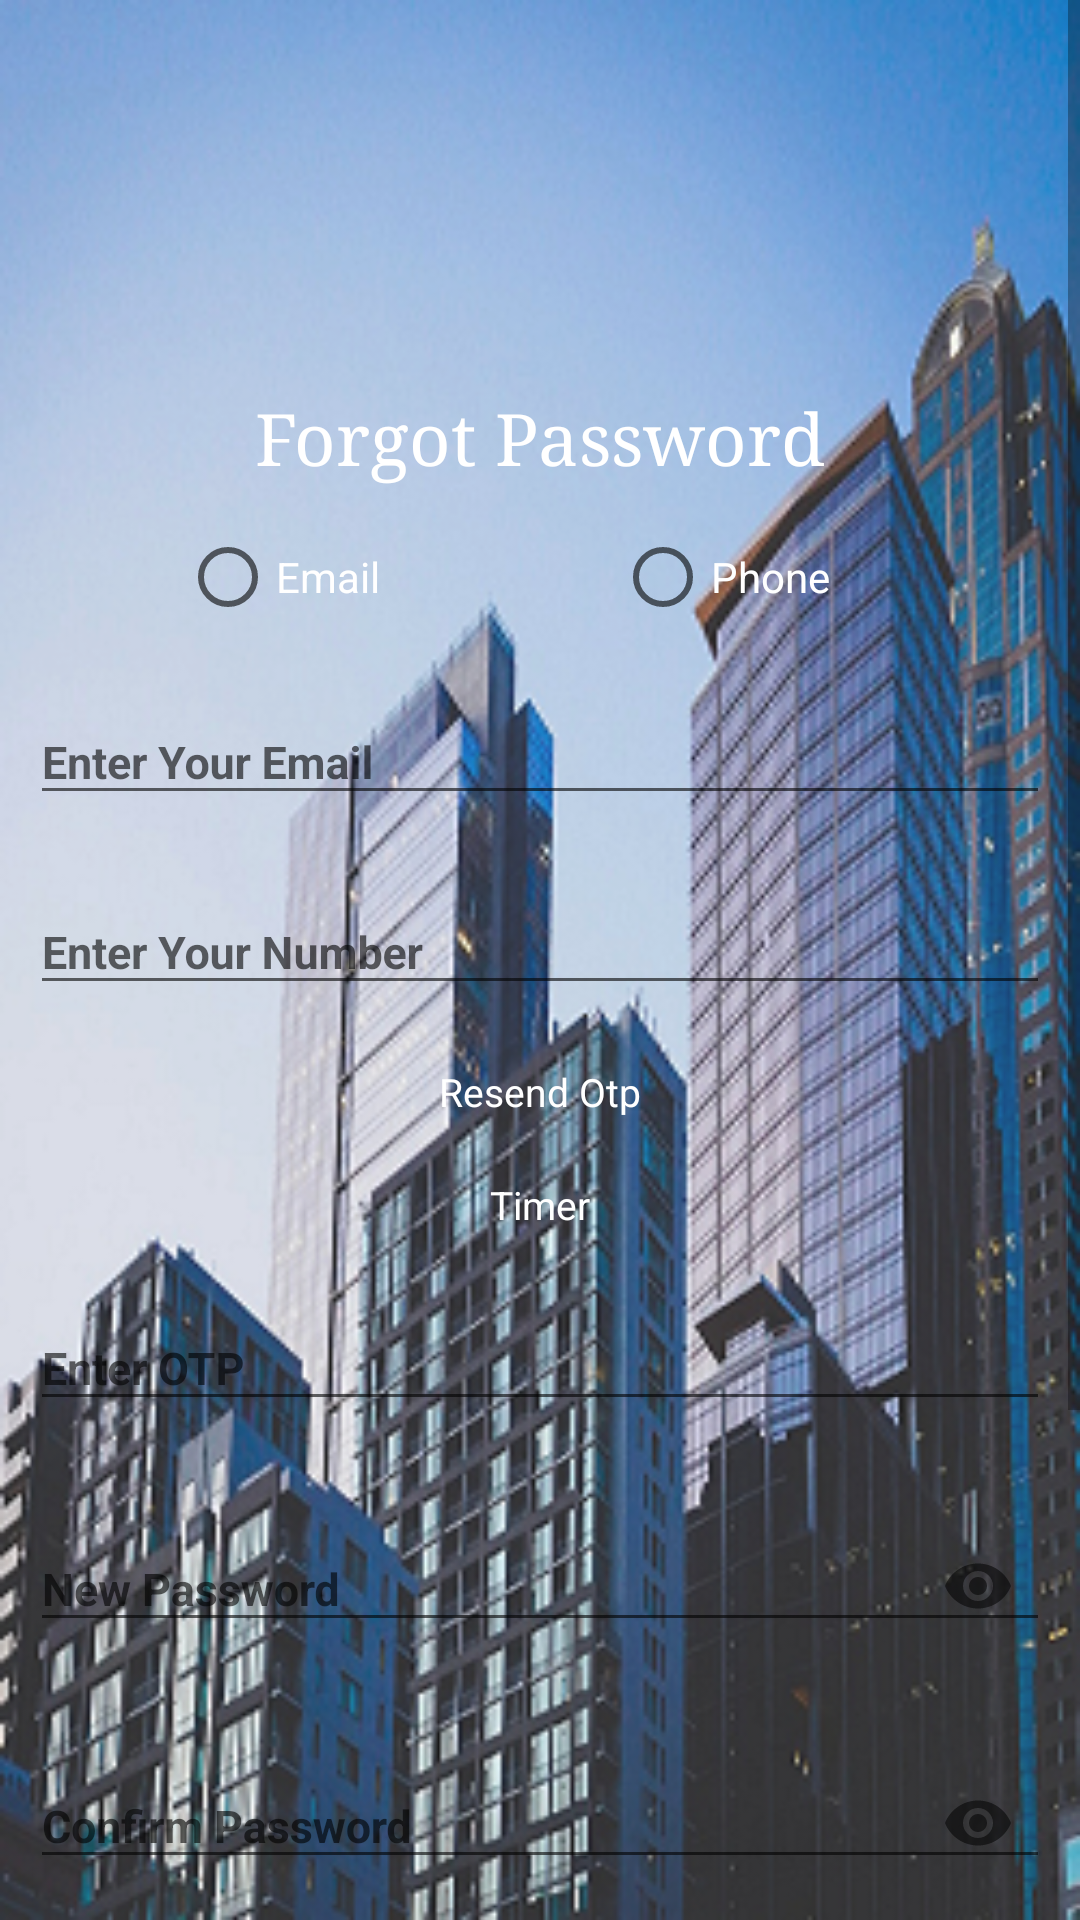

Write the Android layout XML for this screen, with the resource values it uses.
<!-- AndroidManifest.xml: application theme AppTheme -->
<!-- res/layout/activity_forgot_password.xml -->
<?xml version="1.0" encoding="utf-8"?>
<RelativeLayout xmlns:android="http://schemas.android.com/apk/res/android"
    xmlns:app="http://schemas.android.com/apk/res-auto"
    xmlns:tools="http://schemas.android.com/tools"
    android:layout_width="match_parent"
    android:layout_height="match_parent"
    android:background="@color/white"
    tools:context=".Avtivities.ForgotPassword">
    <LinearLayout
        android:layout_width="match_parent"
        android:layout_height="match_parent"
        android:alpha="0.9"
        android:background="@drawable/ic_vertical_banner"
        android:orientation="vertical" />


    <ScrollView
        android:layout_width="match_parent"
        android:layout_height="wrap_content">
    <LinearLayout
        android:orientation="vertical"
        android:layout_width="match_parent"
        android:layout_height="match_parent">





            <LinearLayout
                android:layout_marginTop="110dp"
                android:orientation="vertical"
                android:layout_width="match_parent"
                android:layout_height="wrap_content">











                <TextView
                    android:textColor="@android:color/white"
                    android:textStyle="normal"
                    android:textSize="24sp"
                    android:paddingTop="20dp"
                    android:fontFamily="serif"
                    android:gravity="center"
                    android:layout_width="match_parent"
                    android:layout_height="wrap_content"
                    android:text="Forgot Password"/>

                <LinearLayout
                    android:id="@+id/radio"
                    android:layout_marginTop="15dp"
                    android:layout_marginStart="10dp"
                    android:layout_marginEnd="10dp"
                    android:orientation="vertical"
                    android:layout_width="match_parent"
                    android:layout_height="wrap_content">
                    <RadioGroup
                        android:layout_gravity="center"
                        android:paddingLeft="50dp"
                        android:gravity="center"
                        android:orientation="horizontal"
                        android:layout_width="match_parent"
                        android:layout_height="wrap_content">
                        <RadioButton
                            android:layout_weight="1"
                            android:textColor="@android:color/white"
                            android:text="Email"
                            android:id="@+id/emailr"
                            android:layout_width="match_parent"
                            android:layout_height="wrap_content"/>
                        <RadioButton
                            android:layout_weight="1"
                            android:textColor="@android:color/white"
                            android:text="Phone"
                            android:id="@+id/mobiler"
                            android:layout_width="match_parent"
                            android:layout_height="wrap_content"/>

                    </RadioGroup>

                </LinearLayout>


                <com.google.android.material.textfield.TextInputLayout
                    android:id="@+id/emaillay"
                    android:layout_marginTop="15dp"
                    android:layout_marginStart="10dp"
                    android:layout_marginEnd="10dp"
                    android:layout_width="match_parent"
                    android:layout_height="wrap_content"
            >
                    <EditText
                        android:inputType="textCapSentences"
                        android:singleLine="true"
                        android:layout_width="match_parent"
                        android:layout_height="wrap_content"
                        android:id="@+id/email"
                        android:textSize="15sp"
                        android:textStyle="bold"
                        android:textColor="@color/colorPrimary"
                        android:hint="Enter Your Email"/>
                </com.google.android.material.textfield.TextInputLayout>


                <com.google.android.material.textfield.TextInputLayout
                    android:id="@+id/numberlay"
                    android:layout_marginTop="15dp"
                    android:layout_marginStart="10dp"
                    android:layout_marginEnd="10dp"
                    android:layout_width="match_parent"
                    android:layout_height="wrap_content"
                    >
                    <EditText
                        android:inputType="number"
                        android:singleLine="true"
                        android:layout_width="match_parent"
                        android:layout_height="wrap_content"
                        android:id="@+id/number"
                        android:textSize="15sp"
                        android:textStyle="bold"
                        android:textColor="@color/colorPrimary"
                        android:hint="Enter Your Number"/>
                </com.google.android.material.textfield.TextInputLayout>


                <TextView
                    android:textColor="@android:color/white"
                    android:textSize="13sp"
                    android:paddingTop="20dp"
                    android:id="@+id/resendotp"
                    android:gravity="center"
                    android:clickable="true"
                    android:layout_width="match_parent"
                    android:layout_height="wrap_content"
                    android:text="Resend Otp"/>
                <TextView
                    android:textColor="@android:color/white"
                    android:textSize="13sp"
                    android:paddingTop="20dp"
                    android:id="@+id/timer"
                    android:gravity="center"
                    android:clickable="true"
                    android:layout_width="match_parent"
                    android:layout_height="wrap_content"
                    android:text="Timer"/>





                <com.google.android.material.textfield.TextInputLayout
                    android:id="@+id/otplay"
                    android:layout_marginTop="15dp"
                    android:layout_marginStart="10dp"
                    android:layout_marginEnd="10dp"
                    android:layout_width="match_parent"
                    android:layout_height="wrap_content"
                   >
                    <EditText
                        android:singleLine="true"
                        android:layout_width="match_parent"
                        android:layout_height="wrap_content"
                        android:id="@+id/otp"
                        android:inputType="number"
                        android:textSize="15sp"
                        android:textStyle="bold"
                        android:textColor="@color/colorPrimary"
                        android:hint="Enter OTP"/>
                </com.google.android.material.textfield.TextInputLayout>


                <com.google.android.material.textfield.TextInputLayout
                    android:id="@+id/passwordlay"
                    android:layout_marginTop="20dp"
                    android:layout_marginStart="10dp"
                    android:layout_marginEnd="10dp"
                    app:passwordToggleEnabled="true"
                    android:layout_width="match_parent"
                    android:layout_height="wrap_content"
                    >
                    <EditText
                        android:singleLine="true"
                        android:layout_width="match_parent"
                        android:layout_height="wrap_content"
                        android:id="@+id/password"
                        android:inputType="textPassword"
                        android:textSize="15sp"
                        android:textStyle="bold"
                        android:textColor="@color/colorPrimary"
                        android:hint="New Password"/>
                </com.google.android.material.textfield.TextInputLayout>

                <com.google.android.material.textfield.TextInputLayout
                    android:id="@+id/passwordlay2"
                    android:layout_marginTop="20dp"
                    android:layout_marginStart="10dp"
                    android:layout_marginEnd="10dp"
                    app:passwordToggleEnabled="true"
                    android:layout_width="match_parent"
                    android:layout_height="wrap_content"
                    >
                    <EditText
                        android:singleLine="true"
                        android:layout_width="match_parent"
                        android:layout_height="wrap_content"
                        android:id="@+id/password2"
                        android:inputType="textPassword"
                        android:textSize="15sp"
                        android:textStyle="bold"
                        android:textColor="@color/colorPrimary"
                        android:hint="Confirm Password"/>
                </com.google.android.material.textfield.TextInputLayout>

                <TextView
                    android:paddingTop="45dp"
                    android:layout_width="match_parent"
                    android:layout_height="wrap_content"/>

                <Button
                    android:textAllCaps="false"
                    android:background="@drawable/home_btn_bg"
                    android:layout_margin="20dp"
                    android:id="@+id/sendotpv"
                    android:textColor="@color/white"
                    android:text="Verification"
                    android:layout_width="match_parent"
                    android:layout_height="wrap_content"/>


                <Button
                    android:textColor="@color/white"
                    android:textAllCaps="false"
                    android:background="@drawable/home_btn_bg"
                    android:text="Change Password"
                    android:src="@drawable/sendotp"
                    android:layout_margin="20dp"
                    android:id="@+id/chpassword"
                    android:layout_width="match_parent"
                    android:layout_height="wrap_content"/>






            </LinearLayout>
    </LinearLayout>

    </ScrollView>

</RelativeLayout>
<!-- resources referenced by this layout -->
<resources>
  <color name="colorPrimary">#0983BA</color>
  <color name="white">#FFFFFF</color>
  <!-- drawable ic_vertical_banner: png bitmap (drawable, 278709 bytes) -->
  <style name="AppTheme" parent="Theme.AppCompat.Light.NoActionBar">
          
          <item name="colorPrimary">@color/colorPrimary</item>
          <item name="colorPrimaryDark">@color/colorPrimaryDark</item>
          <item name="colorAccent">@color/colorAccent</item>
      </style>
  <color name="colorPrimaryDark">#0983BA</color>
  <color name="colorAccent">#0983BA</color>
</resources>
